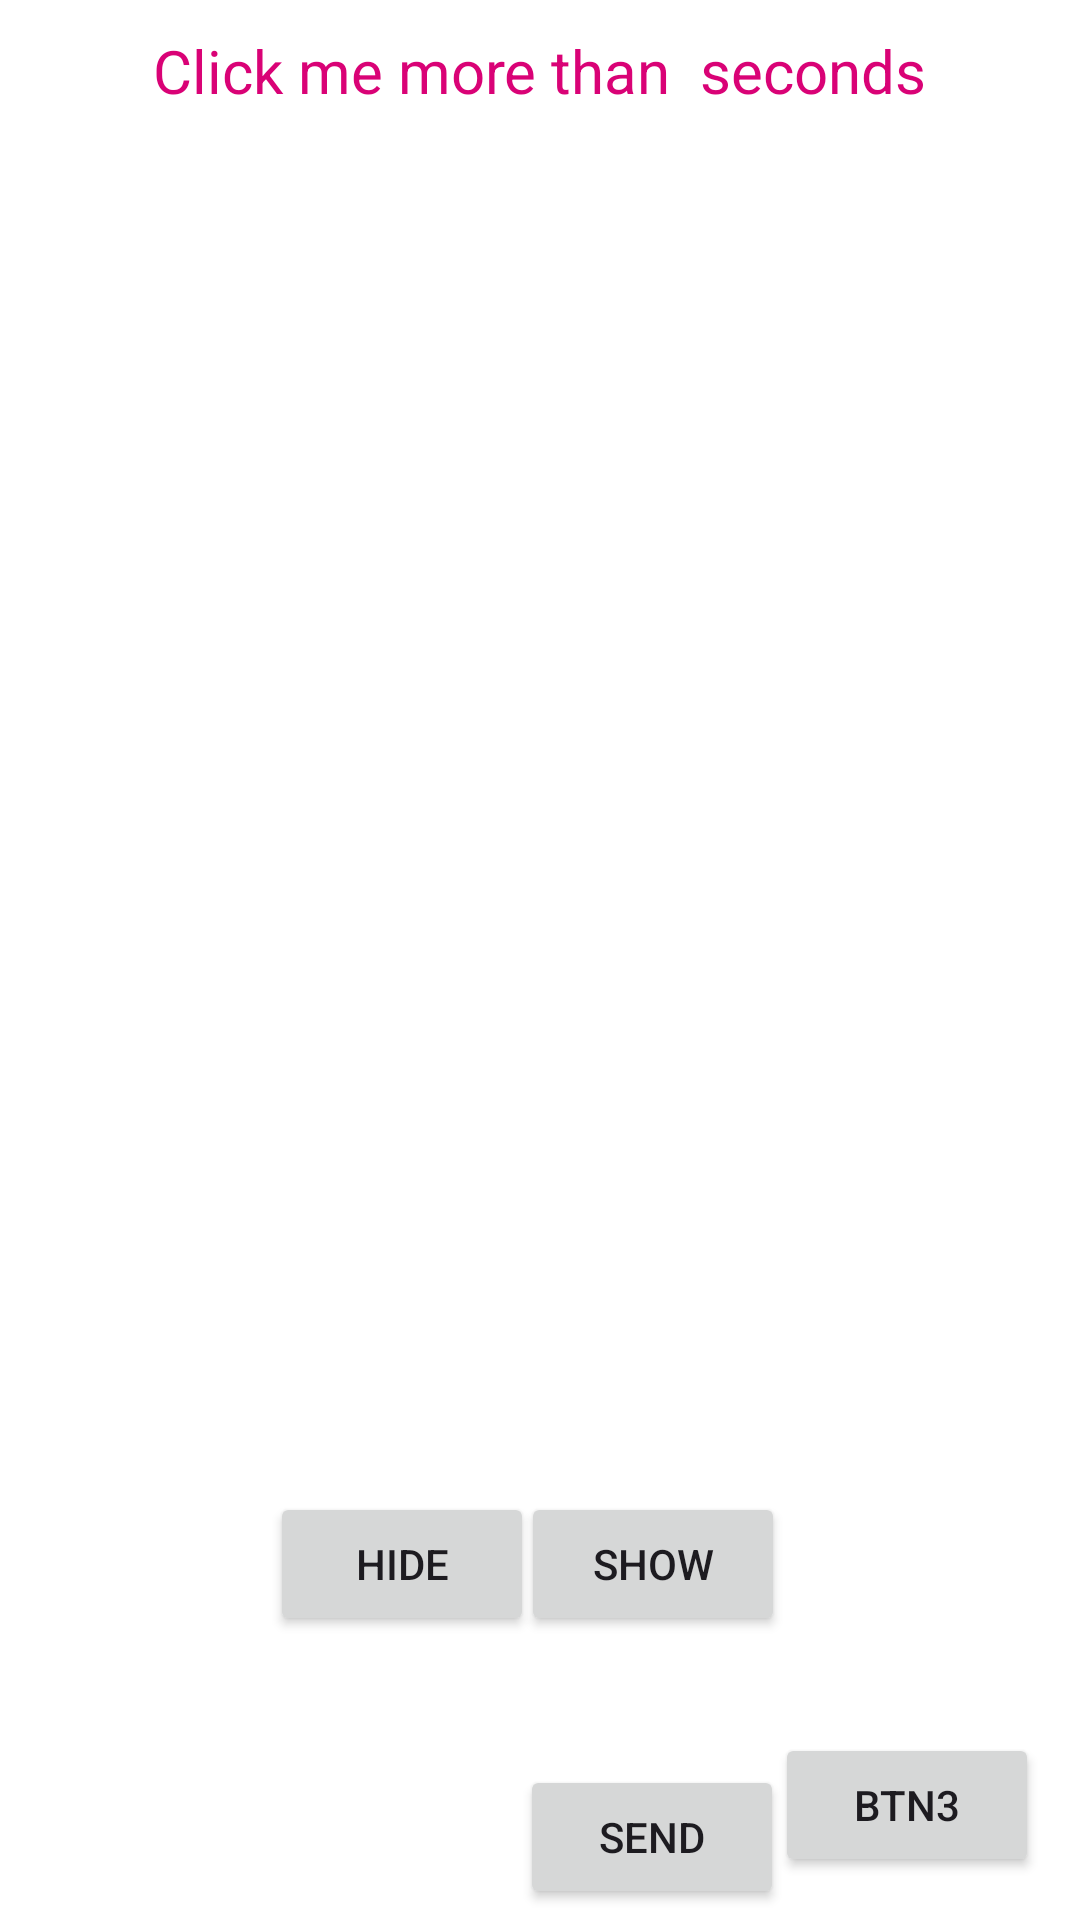

Produce the Android XML layout that renders to this screen, including the resource entries it uses.
<!-- AndroidManifest.xml: application theme Theme.NettasApplication -->
<!-- res/layout/activity_main.xml -->
<?xml version="1.0" encoding="utf-8"?>
<androidx.constraintlayout.widget.ConstraintLayout xmlns:android="http://schemas.android.com/apk/res/android"
    xmlns:app="http://schemas.android.com/apk/res-auto"
    xmlns:tools="http://schemas.android.com/tools"
    android:id="@+id/main"
    android:layout_width="match_parent"
    android:layout_height="match_parent"
    tools:context=".MainActivity">

    <Button
        android:id="@+id/button1"
        android:layout_width="wrap_content"
        android:layout_height="wrap_content"
        android:text="SHOW"
        app:layout_constraintBottom_toBottomOf="parent"
        app:layout_constraintEnd_toEndOf="parent"
        app:layout_constraintHorizontal_bias="0.639"
        app:layout_constraintStart_toStartOf="parent"
        app:layout_constraintTop_toTopOf="parent"
        app:layout_constraintVertical_bias="0.84" />

    <Button
        android:id="@+id/button2"
        android:layout_width="wrap_content"
        android:layout_height="wrap_content"
        android:text="HIDE"
        app:layout_constraintBottom_toBottomOf="parent"
        app:layout_constraintEnd_toEndOf="parent"
        app:layout_constraintHorizontal_bias="0.331"
        app:layout_constraintStart_toStartOf="parent"
        app:layout_constraintTop_toTopOf="parent"
        app:layout_constraintVertical_bias="0.84" />

    <ImageView
        android:id="@+id/imageView2"
        android:layout_width="163dp"
        android:layout_height="179dp"
        app:layout_constraintBottom_toBottomOf="parent"
        app:layout_constraintEnd_toEndOf="parent"
        app:layout_constraintHorizontal_bias="0.459"
        app:layout_constraintStart_toStartOf="parent"
        app:layout_constraintTop_toTopOf="parent"
        app:layout_constraintVertical_bias="0.701"
        app:srcCompat="@android:drawable/btn_star_big_on" />

    <Button
        android:id="@+id/button3"
        android:layout_width="wrap_content"
        android:layout_height="wrap_content"
        android:text="btn3"
        app:layout_constraintBottom_toBottomOf="parent"
        app:layout_constraintEnd_toEndOf="parent"
        app:layout_constraintHorizontal_bias="0.95"
        app:layout_constraintStart_toStartOf="parent"
        app:layout_constraintTop_toTopOf="parent"
        app:layout_constraintVertical_bias="0.976" />

    <EditText
        android:id="@+id/editTextText"
        android:layout_width="wrap_content"
        android:layout_height="wrap_content"
        android:ems="10"
        android:inputType="text"
        android:text="Name"
        app:layout_constraintBottom_toTopOf="@+id/button3"
        app:layout_constraintEnd_toEndOf="parent"
        app:layout_constraintHorizontal_bias="0.079"
        app:layout_constraintStart_toStartOf="parent"
        app:layout_constraintTop_toTopOf="parent"
        app:layout_constraintVertical_bias="0.058" />

    <Button
        android:id="@+id/button4"
        android:layout_width="wrap_content"
        android:layout_height="wrap_content"
        android:layout_marginTop="8dp"
        android:text="send"
        app:layout_constraintBottom_toBottomOf="parent"
        app:layout_constraintEnd_toEndOf="parent"
        app:layout_constraintHorizontal_bias="0.637"
        app:layout_constraintStart_toStartOf="parent"
        app:layout_constraintTop_toBottomOf="@+id/button1"
        app:layout_constraintVertical_bias="0.906" />

    <Switch
        android:id="@+id/switch2"
        android:layout_width="147dp"
        android:layout_height="62dp"
        android:text="hide/show"
        app:layout_constraintBottom_toTopOf="@+id/button3"
        app:layout_constraintEnd_toEndOf="parent"
        app:layout_constraintHorizontal_bias="0.455"
        app:layout_constraintStart_toStartOf="parent"
        app:layout_constraintTop_toBottomOf="@+id/editTextText"
        app:layout_constraintVertical_bias="0.462" />

    <ImageView
        android:id="@+id/imageView3"
        android:layout_width="117dp"
        android:layout_height="201dp"
        app:layout_constraintBottom_toTopOf="@+id/switch2"
        app:layout_constraintEnd_toEndOf="parent"
        app:layout_constraintHorizontal_bias="0.403"
        app:layout_constraintStart_toStartOf="parent"
        app:layout_constraintTop_toTopOf="parent"
        app:layout_constraintVertical_bias="1.0"
        app:srcCompat="@android:drawable/presence_audio_busy" />

    <SeekBar
        android:id="@+id/seekBar2"
        android:layout_width="145dp"
        android:layout_height="57dp"
        android:max="100"
        app:layout_constraintBottom_toTopOf="@+id/imageView3"
        app:layout_constraintEnd_toEndOf="parent"
        app:layout_constraintHorizontal_bias="0.402"
        app:layout_constraintStart_toStartOf="parent"
        app:layout_constraintTop_toTopOf="parent"
        app:layout_constraintVertical_bias="1.0" />

    <LinearLayout
        xmlns:android="http://schemas.android.com/apk/res/android"
        xmlns:tools="http://schemas.android.com/tools"
        android:layout_width="match_parent"
        android:layout_height="match_parent"
        android:orientation="vertical"
        android:padding="10dp"
        android:background="@android:color/white"
        >

        <TextView
            android:id="@+id/tv"
            android:layout_width="wrap_content"
            android:layout_height="wrap_content"
            android:layout_gravity="center"
            android:text="Click me more than  seconds"
            android:textColor="#d90276"
            android:textSize="20sp" />

    </LinearLayout>
</androidx.constraintlayout.widget.ConstraintLayout>
<!-- resources referenced by this layout -->
<resources>
  <style name="Theme.NettasApplication" parent="Base.Theme.NettasApplication" />
  <style name="Base.Theme.NettasApplication" parent="Theme.Material3.DayNight.NoActionBar">
          
          
      </style>
</resources>
